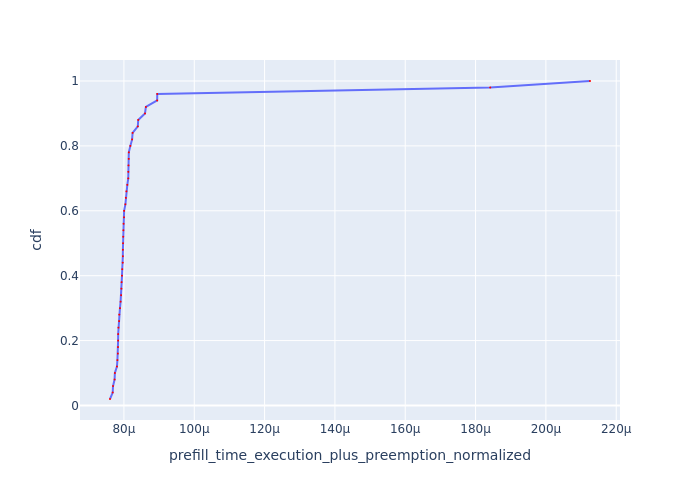

The table this chart was drawn from, first rows:
Request Id, prefill_time_execution_plus_preemption_n…, cdf
0_40, 7.604293712852306e-05, 0.02
0_37, 7.681168128742232e-05, 0.04
0_30, 7.690061374047789e-05, 0.06
0_2, 7.73478888612874e-05, 0.08
0_29, 7.742940456554855e-05, 0.1
0_9, 7.801786807357084e-05, 0.12
0_16, 7.815173823037968e-05, 0.14
0_11, 7.827763862994939e-05, 0.16
0_5, 7.832120292137314e-05, 0.18
0_21, 7.83510427941418e-05, 0.2
0_32, 7.836713269172507e-05, 0.22
0_8, 7.844554510430394e-05, 0.24
0_18, 7.863770747851344e-05, 0.26
0_19, 7.868194663883861e-05, 0.28
0_14, 7.88743032239472e-05, 0.3
0_20, 7.905494954898988e-05, 0.32
0_49, 7.920660967100754e-05, 0.34
0_47, 7.92942913457754e-05, 0.36
0_33, 7.934030779059741e-05, 0.38
0_26, 7.945956009731677e-05, 0.4
0_41, 7.952415409598056e-05, 0.42
0_36, 7.967012182565644e-05, 0.44
0_24, 7.969768068553195e-05, 0.46
0_48, 7.971202841370689e-05, 0.48
0_17, 7.974918134124378e-05, 0.5
0_43, 7.979867819841156e-05, 0.52
0_22, 7.984862936848856e-05, 0.54
0_27, 7.990762465976646e-05, 0.56
0_10, 8.004343948612705e-05, 0.58
0_25, 8.005595888630894e-05, 0.6
0_45, 8.042071549340695e-05, 0.62
0_46, 8.055040211150773e-05, 0.64
0_31, 8.070839683708067e-05, 0.66
0_38, 8.0964203220277e-05, 0.68
0_15, 8.123582688501572e-05, 0.7
0_44, 8.12565578357059e-05, 0.72
0_7, 8.130739970506535e-05, 0.74
0_35, 8.138230463411752e-05, 0.76
0_13, 8.13880750878412e-05, 0.78
0_12, 8.182398201449088e-05, 0.8
0_34, 8.233055088846438e-05, 0.82
0_42, 8.247202907778496e-05, 0.84
0_0, 8.395232034714868e-05, 0.86
0_4, 8.406828632578926e-05, 0.88
0_28, 8.599589667420409e-05, 0.9
0_39, 8.624558831633484e-05, 0.92
0_23, 8.945714318969756e-05, 0.94
0_3, 8.947770157626404e-05, 0.96
0_6, 0.0001842, 0.98
0_1, 0.0002125, 1.0
